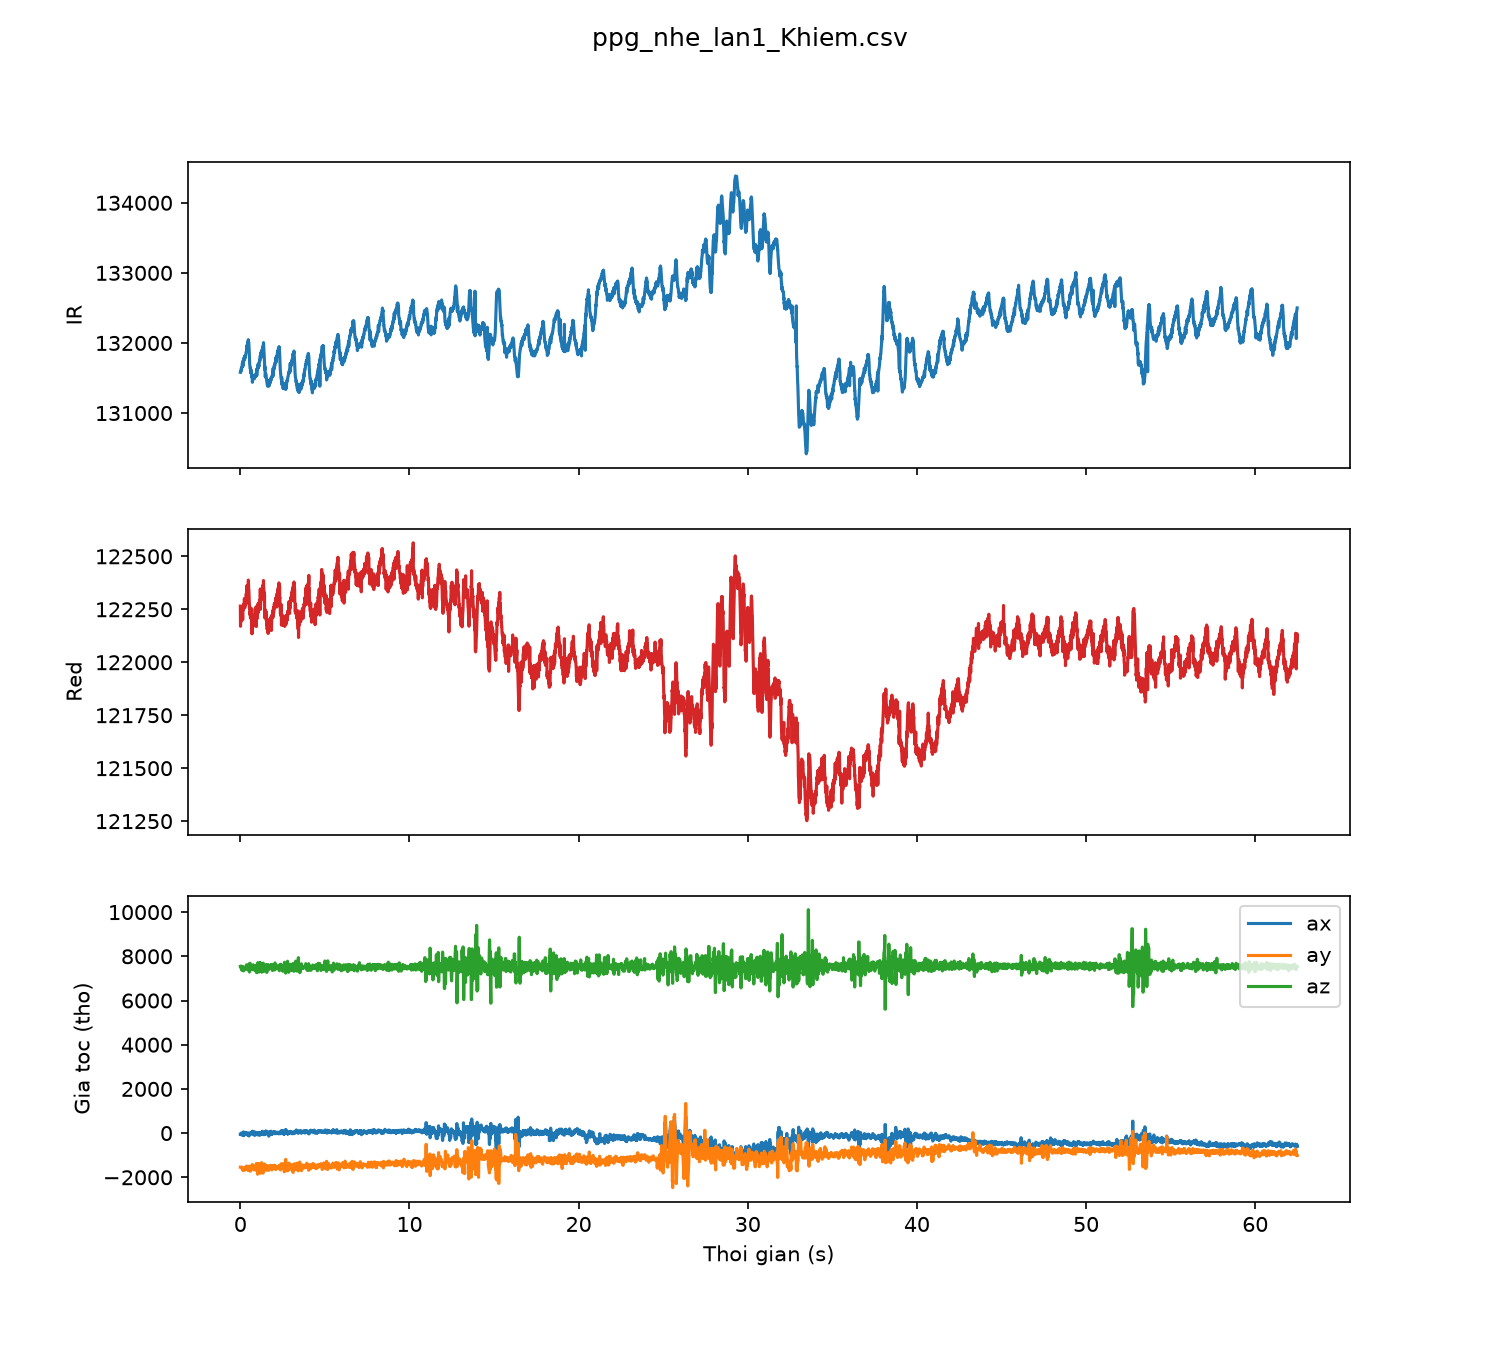

The table this chart was drawn from, first rows:
sample, t_s, red, ir, ax, ay, az
0, 0.00, 122265, 131582, -46, -1542, 7527
1, 0.01, 122170, 131592, -46, -1545, 7499
2, 0.02, 122212, 131589, -70, -1545, 7557
3, 0.03, 122191, 131600, -70, -1545, 7557
4, 0.04, 122197, 131593, -70, -1545, 7557
5, 0.05, 122216, 131625, -70, -1545, 7557
6, 0.06, 122241, 131641, -70, -1545, 7557
7, 0.07, 122219, 131620, 8, -1542, 7383
8, 0.08, 122258, 131654, 8, -1542, 7383
9, 0.09, 122230, 131652, 8, -1542, 7383
10, 0.10, 122233, 131654, -81, -1601, 7371
11, 0.11, 122259, 131669, -86, -1621, 7459
12, 0.12, 122253, 131710, -37, -1655, 7486
13, 0.13, 122229, 131685, -65, -1647, 7515
14, 0.14, 122201, 131694, -42, -1632, 7494
15, 0.15, 122257, 131740, -56, -1669, 7453
16, 0.16, 122245, 131671, -46, -1687, 7521
17, 0.17, 122250, 131691, -115, -1687, 7528
18, 0.18, 122270, 131743, -115, -1687, 7528
19, 0.19, 122253, 131757, 56, -1586, 7437
20, 0.20, 122269, 131742, -78, -1660, 7340
21, 0.21, 122262, 131760, -103, -1643, 7400
22, 0.22, 122277, 131784, -82, -1646, 7449
23, 0.23, 122270, 131778, -76, -1630, 7485
24, 0.24, 122301, 131800, -49, -1658, 7464
25, 0.25, 122282, 131762, -6, -1620, 7459
26, 0.26, 122258, 131815, -28, -1606, 7417
27, 0.27, 122259, 131796, -25, -1555, 7408
28, 0.28, 122295, 131788, -39, -1650, 7411
29, 0.29, 122291, 131815, -43, -1666, 7480
30, 0.30, 122292, 131809, 1, -1551, 7464
31, 0.31, 122288, 131828, 12, -1561, 7479
32, 0.32, 122286, 131833, -10, -1611, 7486
33, 0.33, 122273, 131853, -28, -1622, 7501
34, 0.34, 122311, 131866, -9, -1529, 7510
35, 0.35, 122324, 131876, 14, -1545, 7537
36, 0.36, 122311, 131889, -24, -1594, 7613
37, 0.37, 122307, 131894, -33, -1566, 7601
38, 0.38, 122361, 131893, -19, -1563, 7538
39, 0.39, 122288, 131960, -20, -1490, 7463
40, 0.40, 122323, 131972, -72, -1565, 7426
41, 0.41, 122334, 131898, -64, -1636, 7435
42, 0.42, 122344, 131923, -59, -1652, 7415
43, 0.43, 122335, 131969, -59, -1652, 7415
44, 0.44, 122344, 131981, -94, -1683, 7556
45, 0.45, 122353, 132017, -43, -1641, 7613
46, 0.46, 122330, 132009, 12, -1596, 7575
47, 0.47, 122388, 132047, -67, -1577, 7492
48, 0.48, 122386, 132032, -21, -1568, 7412
49, 0.49, 122342, 132003, -53, -1601, 7366
50, 0.50, 122343, 132003, -73, -1648, 7377
51, 0.51, 122331, 131958, -132, -1620, 7589
52, 0.52, 122310, 131888, -100, -1538, 7495
53, 0.53, 122281, 131856, -91, -1494, 7338
54, 0.54, 122252, 131774, -79, -1502, 7287
55, 0.55, 122265, 131706, -74, -1701, 7683
56, 0.56, 122254, 131679, -74, -1701, 7683
57, 0.57, 122241, 131668, -74, -1701, 7683
58, 0.58, 122222, 131641, -74, -1701, 7683
59, 0.59, 122242, 131646, 17, -1722, 7492
... 6,189 more rows
